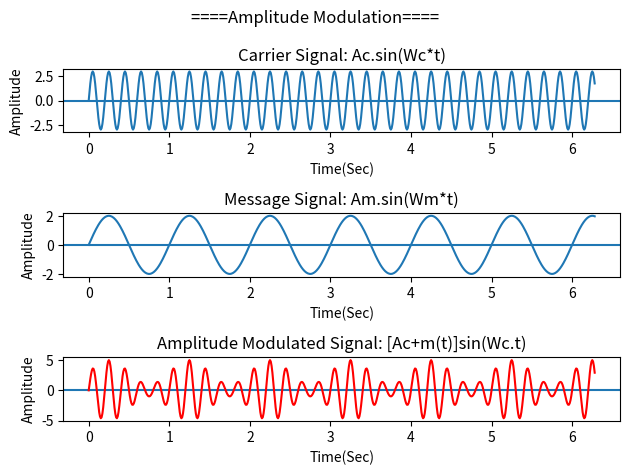

Recreate this plot in Python.
import numpy as np
from numpy import *
import matplotlib.pyplot as plt
from matplotlib.animation import FuncAnimation

class AmplitudeModulation():
	def __init__(self, Ac, Am, fc, fm):
		'''
		parameters:
		=================
		Ac: Amplitude of carrier signal
		Am: Amplitude of message signal
		fc: frequency of carrier signal
		fm: freaquency of message signal
		
		'''
		self.Ac= Ac
		self.Am= Am
		self.fc= fc
		self.fm= fm
		self.t= np.arange(0, 2*pi, 0.01)
	
	def createSignals(self):
		'''
		creates 'carrier', 'message' and 'modulated' signals
		
		c= Ac.sin(2.π.fc.t)
		m= Am.sin(2.π.fm.t)
		am= (Ac+Am.sin(2.π.fm.t)).sin(2.π.fc.t)
		
		'''
		#carrier signal
		c= lambda t: self.Ac*sin(2*pi*self.fc*t)
		
		#message signal
		m= lambda t: self.Am*sin(2*pi*self.fm*t)
		
		#modulated signal
		am= lambda t: (self.Ac+m(t))*sin(2*pi*self.fc*t)
		
		return c, m, am
	
	
	def plot(self, c, m, am, labels, *args):
		'''
		parameters
		===================
		c: carrier signal
		m: message signal
		am: modulated signal
		labels: dictionary of labels for the graph
		'''
		
		if len(args)==1:
			fig, (ax1, ax2, ax3, ax4)= plt.subplots(4,1)
			ax= (ax1, ax2, ax3, ax4)
		else:
			fig, (ax1, ax2, ax3)= plt.subplots(3,1)
			ax= (ax1, ax2, ax3)
		
		fig.suptitle(labels['title'])
		
		for each in ax:
			each.set_ylabel(labels['ylabel'])
			each.set_xlabel(labels['xlabel'])
			each.axhline()
		
		ax1.set_title(labels['subtitle1'])
		ax2.set_title(labels['subtitle2'])
		ax3.set_title(labels['subtitle3'])
		
		line1, =ax1.plot(self.t, c(self.t))
		line2, =ax2.plot(self.t, m(self.t))
		line3, =ax3.plot(self.t, am(self.t), color='r')
		
		anim1= FuncAnimation(fig, self.animate, fargs= (c, line1), init_func= None, interval=2, blit=True, save_count=50 )
		anim2= FuncAnimation(fig, self.animate, fargs= (m, line2), init_func= None, interval=2, blit=True, save_count=50 )
		anim3= FuncAnimation(fig, self.animate, fargs= (am, line3), init_func= None, interval=2, blit=True, save_count=50 )
		
		if len(args)==1:
			ax4.set_title(labels['subtitle4'])
			line4, =ax4.plot(self.t, args[0](self.t), color='r')
			#anim3=''
			anim4= FuncAnimation(fig, self.animate, fargs= (am, line4), init_func= None, interval=2, blit=True, save_count=50 )
		
		plt.tight_layout()
		plt.show()
	
	def animate(self, i, *fargs):
		func= fargs[0]
		line= fargs[1]
		line.set_ydata(func(self.t+i/40))
		return line,

if __name__=='__main__':
	
	labels= {
	'title': '====Amplitude Modulation====',
	'xlabel': 'Time(Sec)',
	'ylabel': 'Amplitude',
	'subtitle1': 'Carrier Signal: Ac.sin(Wc*t)',
	'subtitle2': 'Message Signal: Am.sin(Wm*t)',
	'subtitle3': 'Amplitude Modulated Signal: [Ac+m(t)]sin(Wc.t)',
	'subtitle4': 'optional'
	}
	
	am= AmplitudeModulation(Ac= 3, Am= 2, fc= 5, fm= 1)
	am.plot(*am.createSignals(), labels)